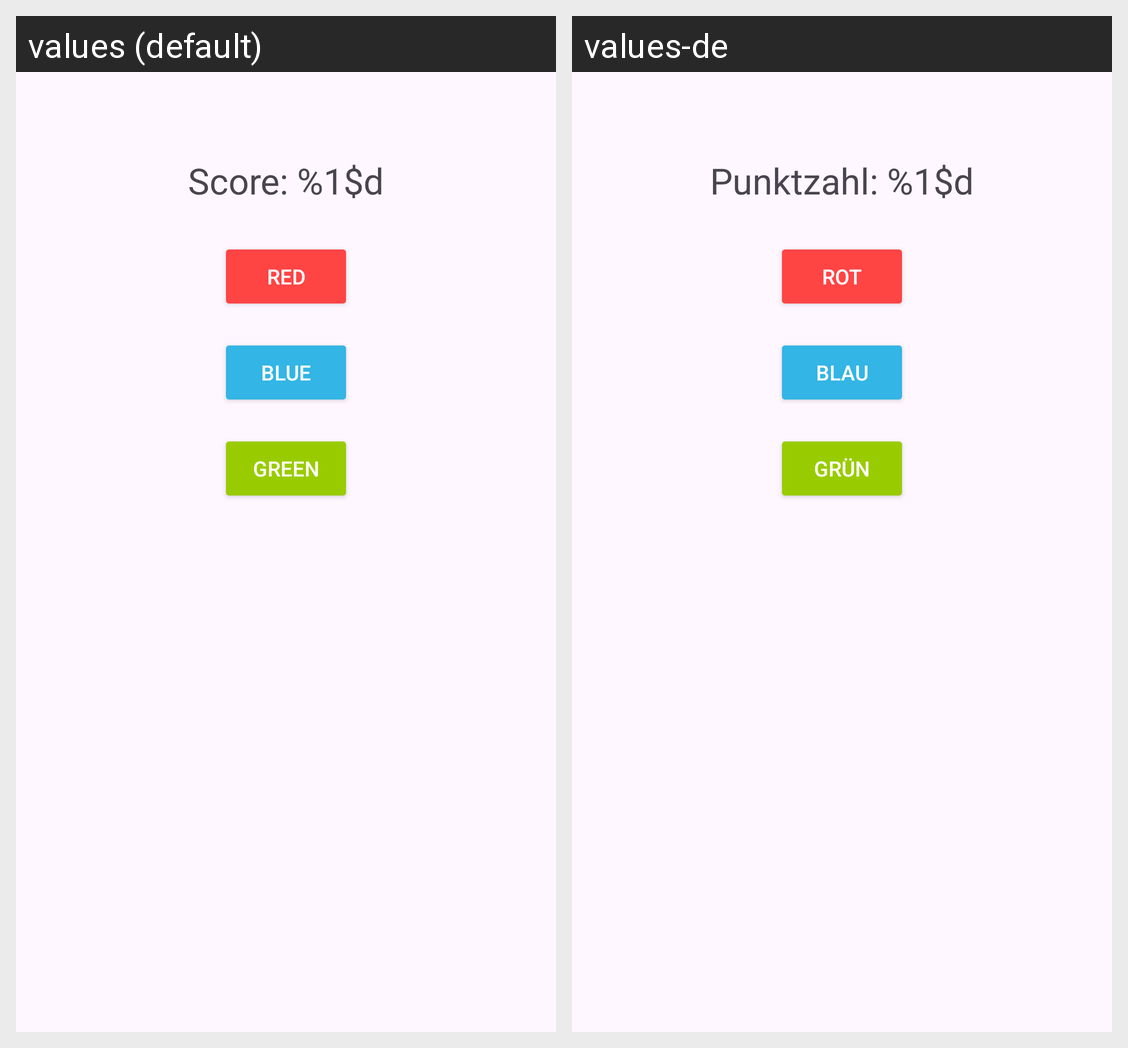

Translations of the strings shown on this Android screen, per locale in the grid:
Android screen res/layout/activity_main_alt.xml rendered under 2 locales, left to right: values (default), values-de. Device: Nexus 5 (rendered at 1080×1920; each locale shown at half size, 540×960, under a caption strip naming it); theme Theme.TheContestGame.
Strings drawn on this screen, with the default value and each locale's value (text and hints the layout hard-codes, and strings that could not be matched under every locale, appear in the picture but are not listed):

score_label
  values: Score: %1$d
  values-de: Punktzahl: %1$d

red_button
  values: Red
  values-de: Rot

blue_button
  values: Blue
  values-de: Blau

green_button
  values: Green
  values-de: Grün
